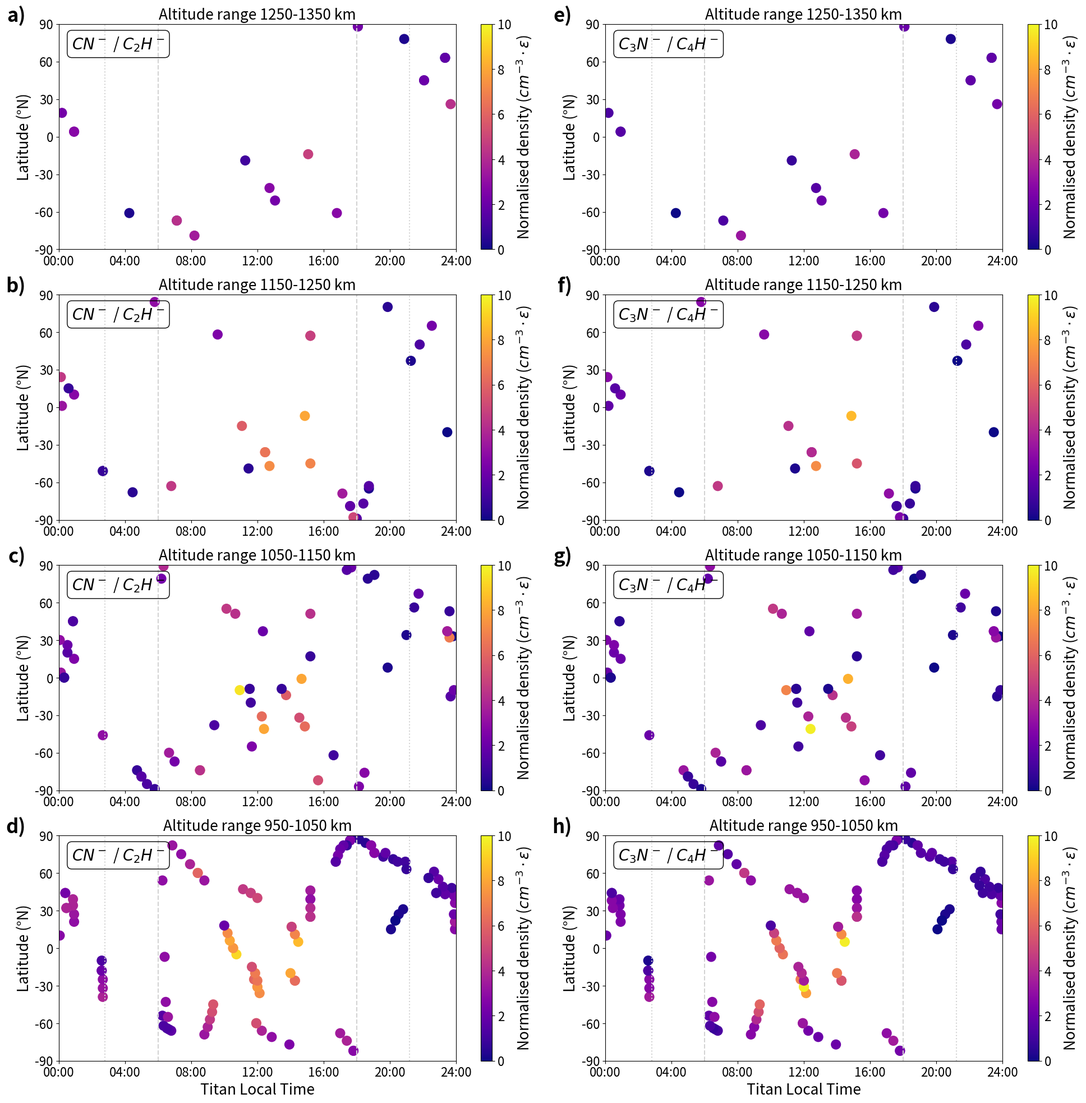

This chart was generated by the following Python code:
"""
Spatial variations of low mass negative ions in Titan's upper atmosphere
Data for Figure 3 (density distribution of the two species)
Teia Mihailescu
"""

import numpy as np
import matplotlib.pyplot as plt
import matplotlib.colors
import random
import math

#### DATA ####

#### SPECIES 1 ####

TA_altitude=np.array([1334,1249,1195,1195,1174,1185,1230])  #in km
TA_latitude=np.array([-61,-69,-79,-79,-89,-77,-65]) #in degrees
TA_loctime=np.array([72,77,84,84,90,96,101]) #in degrees
TA_density=np.array([11.9,14.6,12.0,7.4,6.6,6.6,1.2]) #in cm^-3
TA_e_density=np.array([1880., 1635., 2049.,  772.,  892., 1328.,  841.]) #in cm^-3
TA_e_temp=np.array([0.0589, 0.029 , 0.0016, 0.0097, 0.0332, 0.0573, 0.0575]) #in eV (I think?)
TA = [TA_altitude, TA_latitude, TA_loctime, TA_density, TA_e_density, TA_e_temp]

T16_altitude=np.array([1278,1278,1152,1055,988,954,953,986,986,1052])
T16_latitude=np.array([63,63,65,67,69,71,73,76,76,79])
T16_loctime=np.array([170,170,158,146,134,123,114,106,106,100])
T16_density=np.array([1.2,7.2,9.4,7.1,4.4,3.5,4.8,7.3,11.2,2.0])
T16_e_density=np.array([ 807.,  786.,  869.,  704.,  543.,  430.,  771.,  857., 1077., 1094.])
T16_e_temp=np.array([0.0494, 0.0389, 0.0378, 0.0374, 0.0396, 0.0353, 0.0395, 0.033, 0.0444, 0.058  ])
T16 = [T16_altitude, T16_latitude, T16_loctime, T16_density, T16_e_density, T16_e_temp]

T17_altitude=np.array([1249,1140,1061,1014,999,999,1018,1070])
T17_latitude=np.array([58,55,51,47,44,44,40,37])
T17_loctime=np.array([-36,-28,-20,-13,-6,-6,0,5])
T17_density=np.array([10.9,18.4,17.6,18.4,18.3,19.7,20.8,8.1])
T17_e_density = np.array([2215., 2874., 3062., 3041., 2878., 3118., 2762.,   np.nan])
T17_e_temp = np.array([0.0627, 0.0509, 0.0524, 0.0547, 0.0473, 0.0541, 0.0556,    np.nan])
T17 = [T17_altitude, T17_latitude, T17_loctime, T17_density, T17_e_density, T17_e_temp]

T18_altitude=np.array([1341,1205,1097,1019,973,959,980,980,1033])
T18_latitude=np.array([78,80,82,84,87,89,86,86,82])
T18_loctime=np.array([133,118,106,98,92,87,84,84,81])
T18_density=np.array([1.0,2.1,2.2,2.9,2.9,3.2,4.4,10.3,3.9])
T18_e_density=np.array([ 902.,  705.,  786.,   np.nan,   np.nan,  868., 1058., 1692., 1712.])
T18_e_temp=np.array([0.0557, 0.0337, 0.0427,    np.nan,    np.nan, 0.0386, 0.0357, 0.0429, 0.0636])
T18 = [T18_altitude, T18_latitude, T18_loctime, T18_density, T18_e_density, T18_e_temp]

T19_altitude=np.array([1263,1263,1147,1059,1003,980,990,1033,1033])
T19_latitude=np.array([88,88,88,86,82,79,74,69,69])
T19_loctime=np.array([91,91,85,81,78,75,73,71,71])
T19_density=np.array([2.7,9.1,8.1,6.7,7.5,8.9,9.9,12.7,6.6])
T19_e_density = np.array([1843., 1767., 1350., 1498., np.nan, 1480., 1905., 1936., 1922.])
T19_e_temp=np.array([0.0765, 0.0548, 0.0377, 0.059 , np.nan, 0.0495, 0.0585, 0.0461, 0.0562])
T19 = [T19_altitude, T19_latitude, T19_loctime, T19_density, T19_e_density, T19_e_temp]

T21_altitude=np.array([1208,1110,1042,1005,1002,1002,1032,1094])
T21_latitude=np.array([37,34,31,27,22,22,15,8])
T21_loctime=np.array([139,135,132,128,125,125,121,118])
T21_density=np.array([1.0,1.2,1.4,1.3,1.0,0.8,1.3,1.3])
T21_e_density=np.array([378., 330., 259., 270., 320., 318., 363.,  np.nan])
T21_e_temp=np.array([0.0381, 0.0397, 0.0305, 0.031 , 0.0285, 0.026 , 0.023 , np.nan])
T21 = [T21_altitude, T21_latitude, T21_loctime, T21_density, T21_e_density, T21_e_temp]

T23_altitude=np.array([1209,1209,1111,1042,1006,1002,1032,1032,1094])
T23_latitude=np.array([57,57,51,46,39,32,25,25,17])
T23_loctime=np.array([48,48,48,48,48,48,48,48,48])
T23_density=np.array([21.3,19.8,17.3,14.1,12.6,16.3,17.0,17.7,3.8])
T23_e_density=np.array([3144., np.nan, 2206., 2076., 2033., 1889., 2106., 2685., 1844.])
T23_e_temp=np.array([1.7029e-01, np.nan, 3.3356e-02, 9.9562e-02, 6.2987e-02, 5.3027e-02, 3.1700e-02, 2.5998e-02, 8.6512e-02])
T23 = [T23_altitude, T23_latitude, T23_loctime, T23_density, T23_e_density, T23_e_temp]

T25_altitude=np.array([1215,1111,1040,1004,1005,1005,1042,1114])
T25_latitude=np.array([1,4,10,15,21,21,27,33])
T25_loctime=np.array([-177,-178,-179,179,179,179,178,177])
T25_density=np.array([13.6,13.1,11.1,11.4,10.7,14.0,8.3,1.0])
T25_e_density=np.array([516., 400., 301., 280., 343., 631., 676., 597.])
T25_e_temp=np.array([0.0451, 0.0509, 0.0478, 0.0561, 0.0421, 0.061 , 0.0485, 0.0503])
T25 = [T25_altitude, T25_latitude, T25_loctime, T25_density, T25_e_density, T25_e_temp]

T26_altitude=np.array([1605,1427,1275,1275,1151,1059,1002,980,995,1047,1133,1133])
T26_latitude=np.array([-5,0,4,4,10,15,21,27,34,39,45,45])
T26_loctime=np.array([-165,-166,-166,-166,-166,-166,-166,-166,-167,-167,-167,-167])
T26_density=np.array([2.1,3.4,9.8,11.0,11.1,10.5,12.6,13.1,15.4,15.1,6.6,5.8])
T26_e_density=np.array([287., 502., 452., 424., 240., 190., 228., 280., 427., 581.,  np.nan, 295.])
T26_e_temp=np.array([0.075, 0.05  , 0.0386, 0.0454, 0.0369, 0.0351, 0.0409, 0.0399, 0.0373, 0.0392, np.nan, 0.0477])
T26 = [T26_altitude, T26_latitude, T26_loctime, T26_density, T26_e_density, T26_e_temp]

T27_altitude=np.array([1231,1125,1052,1015,1015,1048,1048])
T27_latitude=np.array([15,20,26,32,32,44,44])
T27_loctime=np.array([-171,-172,-172,-173,-173,-174,-174])
T27_density=np.array([3.5,6.4,8.6,13.4,15.7,16.0,9.3])
T27_e_density=np.array([ 31., 266., 280., 302., 335., 455., 539.])
T27_e_temp=np.array([np.nan, 4.6579e-02, 5.0000e-02, 6.8329e-02, 5.7631e-02, 3.6864e-02, 2.8761e-02])
T27 = [T27_altitude, T27_latitude, T27_loctime, T27_density, T27_e_density, T27_e_temp]

T28_altitude=np.array([1284,1160,1069,1012,991,991,1006,1057])
T28_latitude=np.array([19,24,30,36,42,42,48,53])
T28_loctime=np.array([-177,-178,-179,179,178,178,176,174])
T28_density=np.array([9.9,18.0,12.6,11.9,11.9,9.0,4.9,3.1])
T28_e_density=np.array([621., 520., 215., 205., 238., 382., 812., 887.])
T28_e_temp=np.array([np.nan, 0.0349, 0.0129, 0.0305, 0.0162, 0.0353, 0.0427, 0.0322])
T28 = [T28_altitude, T28_latitude, T28_loctime, T28_density, T28_e_density, T28_e_temp]

T29_altitude=np.array([1270,1147,1057,1057,1001,980,997,1050])
T29_latitude=np.array([26,32,37,37,43,49,55,61])
T29_loctime=np.array([175,174,172,172,170,168,164,160])
T29_density=np.array([17.2,27.4,17.8,14.6,7.5,6.0,8.0,6.6])
T29_e_density=np.array([1146.,  849.,  541.,  450.,  499.,  787., 1064.,  959.])
T29_e_temp=np.array([0.0489, 0.0459, 0.0364, 0.0522, 0.053 , 0.0416, 0.0546, 0.0331])
T29 = [T29_altitude, T29_latitude, T29_loctime, T29_density, T29_e_density, T29_e_temp]

T30_altitude=np.array([1036,1036,959,959])
T30_latitude=np.array([44,44,56,56])
T30_loctime=np.array([162,162,155,155])
T30_density=np.array([5.5,4.5,4.4,3.6])
T30_e_density=np.array([287., 358., 546., 607.])
T30_e_temp=np.array([0.06, 0.0542, 0.0393, 0.0458])
T30 = [T30_altitude, T30_latitude, T30_loctime, T30_density, T30_e_density, T30_e_temp]

T32_altitude=np.array([1286,1286,1156,1058,994,966,974,1019,1019])
T32_latitude=np.array([45,45,50,56,63,69,76,82,82])
T32_loctime=np.array([151,151,147,142,135,127,116,103,103])
T32_density=np.array([5.6,8.3,5.9,3.9,3.2,4.2,7.3,11.9,11.9])
T32_e_density=np.array([ 747.,  710.,  421.,  343.,  319.,  340.,  502.,  797., 1251.])
T32_e_temp=np.array([0.0304, 0.0306, 0.0297, 0.0383, 0.0418, 0.0355, 0.0349, 0.0366, 0.0539])
T32 = [T32_altitude, T32_latitude, T32_loctime, T32_density, T32_e_density, T32_e_temp]

T36_altitude=np.array([1382,1382,1235,1117,1033,985,973,1000,1000,1062,1160])
T36_latitude=np.array([-86,-86,-88,-82,-77,-71,-66,-60,-60,-55,-49])
T36_loctime=np.array([110,110,87,55,29,13,4,-1,-1,-5,-8])
T36_density=np.array([3.0,11.7,20.3,21.0,10.2,12.2,15.3,27.9,21.9,10.5,2.7])
T36_e_density=np.array([ 984., 1310., 1626., 1672., 1707., 1554., 1847., 2200., 2013., 1518.,  855.])
T36_e_temp=np.array([1.54  , 0.1881, 0.0508, 0.0362, 0.0363, 0.0427, 0.0445, 0.0484, 0.0536, 0.0627, 0.0171]) 
T36 = [T36_altitude, T36_latitude, T36_loctime, T36_density, T36_e_density, T36_e_temp]

T39_altitude=np.array([1261,1136,1136,1044,988,969,988,1044,1136])
T39_latitude=np.array([-79,-74,-74,-69,-63,-57,-51,-45,-38])
T39_loctime=np.array([-57,-52,-52,-48,-45,-43,-41,-40,-39])
T39_density=np.array([14.0,26.1,17.0,13.3,15.2,18.7,21.4,22.9,5.1])
T39_e_density=np.array([2280., 2428., 1733., 1517., 1545., 1836., 2071., 2344., 1404.])
T39_e_temp=np.array([0.0547, 0.044 , 0.0664, 0.0528, 0.0532, 0.0484, 0.0481, 0.054, 0.0784])
T39 = [T39_altitude, T39_latitude, T39_loctime, T39_density, T39_e_density, T39_e_temp]

T40_altitude=np.array([1360,1225,1121,1051,1017,1017,1020,1060,1137])
T40_latitude=np.array([-52,-45,-39,-32,-26,-26,-20,-14,-9])
T40_loctime=np.array([53,48,43,38,34,34,30,26,22])
T40_density=np.array([11.0,28.6,25.6,21.8,22.2,25.7,32.5,23.7,3.3])
T40_e_density=np.array([1652., 2549., 2488., 2400., 2400., 2599., 2784., 2285., 1230.])
T40_e_temp=np.array([0.07  , 0.0513, 0.051 , 0.0476, 0.0451, 0.0427, 0.0542, 0.053 , 0.0717])
T40 = [T40_altitude, T40_latitude, T40_loctime, T40_density, T40_e_density, T40_e_temp]

T41_altitude=np.array([1318,1187,1089,1026,1000,1000,1011,1060])
T41_latitude=np.array([-51,-47,-41,-36,-31,-31,-25,-20])
T41_loctime=np.array([16,11,6,2,0,0,-3,-6])
T41_density=np.array([9.4,29.0,32.8,29.6,30.2,30.4,24.6,4.7])
T41_e_density=np.array([1589., 2826., 3090., 2926., 2900., 3029., 2444., 1453.])
T41_e_temp=np.array([0.0668, 0.0569, 0.0444, 0.0411, 0.057 , 0.0483, 0.057 , 0.0671])
T41 = [T41_altitude, T41_latitude, T41_loctime, T41_density, T41_e_density, T41_e_temp]

T42_altitude=np.array([1425,1274,1153,1153,1065,1014,999,1022,1083,1083])
T42_latitude=np.array([-46,-41,-36,-36,-31,-26,-20,-15,-9,-9])
T42_loctime=np.array([15,11,7,7,4,0,-2,-5,-7,-7])
T42_density=np.array([3.3,11.0,24.4,26.7,25.7,26.1,27.5,21.7,12.6,3.9])
T42_e_density=np.array([1319., 2098., 2556., 2827., 2815., 2752., 2643., 2508., 2075., 788.])
T42_e_temp=np.array([0.0736, 0.0669, 0.04  , 0.04  , 0.04  , 0.04  , 0.03  , 0.0315, 0.04  , 0.0594])
T42 = [T42_altitude, T42_latitude, T42_loctime, T42_density, T42_e_density, T42_e_temp]

T43_altitude=np.array([1298,1172,1079,1022,1001,1018,1018])
T43_latitude=np.array([-14,-7,-1,5,11,17,17])
T43_loctime=np.array([46,43,40,37,34,31,31])
T43_density=np.array([19.7,32.7,32.4,34.1,28.8,34.1,19.1])
T43_e_density=np.array([2064., 2616., 2544., 2813., 2368., 2167., 1954.])
T43_e_temp=np.array([0.0348, 0.0374, 0.0295, 0.0269, 0.0298, 0.0316, 0.0323])
T43 = [T43_altitude, T43_latitude, T43_loctime, T43_density, T43_e_density, T43_e_temp]

T46_altitude=np.array([1213,1143,1109,1147,1147])
T46_latitude=np.array([-20,-15,-10,0,0])
T46_loctime=np.array([172,175,178,-175,-175])
T46_density=np.array([0.4,6.8,8.5,2.8,3.6])
T46_e_density=np.array([889., 793., 746.,   np.nan, 326.])
T46_e_temp=np.array([0.0437, 0.0429, 0.0157,    np.nan,    np.nan])
T46 = [T46_altitude, T46_latitude, T46_loctime, T46_density, T46_e_density, T46_e_temp]

T48_altitude=np.array([1347,1226,1108,1023,973,973,961,986,1047])
T48_latitude=np.array([-19,-15,-10,-5,0,0,6,12,18])
T48_loctime=np.array([-11,-14,-16,-19,-22,-22,-25,-27,-30])
T48_density=np.array([4.8,23.4,38.0,37.9,33.9,30.2,32.0,29.0,8.0])
T48_e_density=np.array([1438., 2399., 2558., 2541., 2453., 2367., 2448., 2237., 1991.])
T48_e_temp=np.array([0.0774, 0.0608, 0.0447, 0.0419, 0.0408, 0.0386, 0.0408, 0.0488, 0.0731])
T48 = [T48_altitude, T48_latitude, T48_loctime, T48_density, T48_e_density, T48_e_temp]

T49_altitude=np.array([1251,1251,1129,1041,987,970,991,1048])
T49_latitude=np.array([-67,-67,-67,-66,-65,-64,-62,-54])
T49_loctime=np.array([-73,-73,-75,-78,-80,-82,-85,-86])
T49_density=np.array([6.2,17.0,9.0,7.8,6.1,5.3,5.3,6.6])
T49_e_density=np.array([1752., 2182., 1592., 1103., 1140., 1185., 1619., 2153.])
T49_e_temp=np.array([0.0555, 0.0305, 0.0285, 0.0306, 0.0273, 0.047 , 0.032 , 0.0413])
T49 = [T49_altitude, T49_latitude, T49_loctime, T49_density, T49_e_density, T49_e_temp]

T50_altitude=np.array([1250,1250,1127,1038,984,966,986,986,1043])
T50_latitude=np.array([-51,-51,-46,-39,-32,-25,-18,-18,-10])
T50_loctime=np.array([-140,-140,-140,-140,-140,-140,-141,-141,-141])
T50_density=np.array([1.7,3.3,12.9,15.9,13.4,12.2,11.4,8.5,5.7])
T50_e_density=np.array([ 729.,  890.,  952.,  695.,  640.,  581., 1023.,  990.,  736.])
T50_e_temp=np.array([0.0248, 0.0258, 0.0096, 0.0212, 0.0187, 0.0126, 0.0193, 0.0142, 0.0456])
T50 = [T50_altitude, T50_latitude, T50_loctime, T50_density, T50_e_density, T50_e_temp]

T51_altitude=np.array([1355,1211,1097,1016,971,964,993,1060])
T51_latitude=np.array([-65,-63,-60,-55,-43,-7,54,79])
T51_loctime=np.array([-77,-78,-80,-81,-83,-84,-86,-87])
T51_density=np.array([3.9,18.2,14.1,13.9,12.3,12.0,12.7,9.6])
T51_e_density=np.array([np.nan, np.nan, np.nan, np.nan, np.nan, np.nan, np.nan, np.nan])
T51_e_temp=np.array([np.nan, np.nan, np.nan, np.nan, np.nan, np.nan, np.nan, np.nan])
T51 = [T51_altitude, T51_latitude, T51_loctime, T51_density, T51_e_density, T51_e_temp]

T65_altitude=np.array([1414,1288,1189,1120,1081,1081,1075,1101])
T65_latitude=np.array([-55,-61,-68,-74,-79,-79,-85,-89])
T65_loctime=np.array([-118,-116,-113,-109,-105,-105,-100,-93])
T65_density=np.array([0.8,1.1,2.5,3.1,5.1,6.0,5.5,3.2])
T65_e_density=np.array([ 475.,  579.,  719.,  757., 1035., 1316., 1411., 1387.])
T65_e_temp=np.array([0.0506, 0.0436, 0.0354, 0.0348, 0.0372, 0.0406, 0.0419, 0.0599])
T65 = [T65_altitude, T65_latitude, T65_loctime, T65_density, T65_e_density, T65_e_temp]

T71_altitude=np.array([1372,1240,1135,1059,1015,1015,1004,1025,1078])
T71_latitude=np.array([-50,-63,-76,-87,-82,-82,-74,-68,-62])
T71_loctime=np.array([105,101,97,92,87,87,81,75,69])
T71_density=np.array([2.1,6.6,11.5,10.2,9.2,11.7,15.0,14.2,4.6])
T71_e_density=np.array([ 977., 1255., 1263., 1269., 1302., 1684., 2133., 2467., 1695.])
T71_e_temp=np.array([0.0597, 0.0415, 0.0296, 0.0302, 0.0287, 0.0356,    np.nan, 0.0436, 0.0366])
T71 = [T71_altitude, T71_latitude, T71_loctime, T71_density, T71_e_density, T71_e_temp]

T83_altitude=np.array([1241,1125,1037,980,954,961,961,1001])
T83_latitude=np.array([84,89,82,75,67,60,60,54])
T83_loctime=np.array([-93,-85,-77,-69,-61,-54,-54,-48])
T83_density=np.array([12.6,16.5,13.4,12.9,15.1,26.6,24.9,13.5])
T83_e_density=np.array([np.nan, np.nan, np.nan, np.nan, np.nan, np.nan, np.nan, np.nan])
T83_e_temp=np.array([np.nan, np.nan, np.nan, np.nan, np.nan, np.nan, np.nan, np.nan])
T83 = [T83_altitude, T83_latitude, T83_loctime, T83_density, T83_e_density, T83_e_temp]

flybys = [TA, T16, T17, T18, T19, T21, T23, T25, T26, T27, T28, T29, T30, T32, T36, T39, T40, T41, T42, T43, T46, T48, T49, T50, T51, T65, T71, T83]
names = ['TA', 'T16', 'T17', 'T18', 'T19', 'T21', 'T23', 'T25', 'T26', 'T27', 'T28', 'T29', 'T30', 'T32', 'T36', 'T39', 'T40', 'T41', 'T42', 'T43', 'T46', 'T48', 'T49', 'T50', 'T51', 'T65', 'T71', 'T83']

colors = ['#C1F09C', '#E535B9', '#A34D8C', '#ADB230', '#78F4F1', '#59C054', '#597DFD', '#D1039E', '#647EBA', '#A9A5A1', '#E9495B', '#DF9DD1', '#574364', '#265B6C', '#FD7BCA', '#C343BD', '#26E630', '#69A0A6', '#64C100', '#EA7CF9', '#C10965', '#1B882F', '#97969D', '#0894B0', '#6DD907', '#8E37CB', '#C62B8E', '#C2E136']

class altitude_layer:
    def __init__(self, altitude, latitude, local_time, density):
        self.altitude = altitude
        self.latitude = latitude
        self.local_time = local_time
        self.density = density
        
layer1 = altitude_layer([], [], [], [])
layer2 = altitude_layer([], [], [], [])
layer3 = altitude_layer([], [], [], [])
layer4 = altitude_layer([], [], [], [])
layer5 = altitude_layer([], [], [], [])

for i in range(0, len(flybys)):
    for j in range(0, len(flybys[i][0])):
        if(flybys[i][0][j]>950 and flybys[i][0][j]<=1050):
            layer1.altitude = np.append(layer1.altitude, int(flybys[i][0][j]))
            layer1.latitude = np.append(layer1.latitude, int(flybys[i][1][j]))
            layer1.local_time = np.append(layer1.local_time, int(flybys[i][2][j]))
            layer1.density = np.append(layer1.density, int(flybys[i][3][j]))
            
        if(flybys[i][0][j]>1050 and flybys[i][0][j]<=1150):
            layer2.altitude = np.append(layer2.altitude, int(flybys[i][0][j]))
            layer2.latitude = np.append(layer2.latitude, int(flybys[i][1][j]))
            layer2.local_time = np.append(layer2.local_time, int(flybys[i][2][j]))
            layer2.density = np.append(layer2.density, int(flybys[i][3][j]))
            
        if(flybys[i][0][j]>1150 and flybys[i][0][j]<=1250):
            layer3.altitude = np.append(layer3.altitude, int(flybys[i][0][j]))
            layer3.latitude = np.append(layer3.latitude, int(flybys[i][1][j]))
            layer3.local_time = np.append(layer3.local_time, int(flybys[i][2][j]))
            layer3.density = np.append(layer3.density, int(flybys[i][3][j]))
            
        if(flybys[i][0][j]>1250 and flybys[i][0][j]<=1350):
            layer4.altitude = np.append(layer4.altitude, int(flybys[i][0][j]))
            layer4.latitude = np.append(layer4.latitude, int(flybys[i][1][j]))
            layer4.local_time = np.append(layer4.local_time, int(flybys[i][2][j]))
            layer4.density = np.append(layer4.density, int(flybys[i][3][j]))
        
        if(flybys[i][0][j]>1350):
            layer5.altitude = np.append(layer5.altitude, int(flybys[i][0][j]))
            layer5.latitude = np.append(layer5.latitude, int(flybys[i][1][j]))
            layer5.local_time = np.append(layer5.local_time, int(flybys[i][2][j]))
            layer5.density = np.append(layer5.density, int(flybys[i][3][j]))


plt.subplots(4, 2, figsize=(24,24))

plt.subplot(427)
plt.scatter(layer1.local_time, layer1.latitude,linewidth=3.0, c=layer1.density*0.25, vmin=0, vmax=10, s=100, cmap='plasma')
plt.title('Altitude range 950-1050 km', fontsize=19.0)
plt.ylim(-90,90)
plt.ylabel('Latitude (\xb0N)', fontsize=19.0)
plt.xlim(-180,180)
plt.xlabel('Titan Local Time', fontsize=19.0)
plt.xticks([-180, -120, -60, 0, 60, 120, 180], ['00:00', '04:00', '08:00', '12:00', '16:00', '20:00', '24:00'], fontsize=16.0)
plt.yticks([-90, -60, -30, 0, 30, 60, 90], ['-90', '-60', '-30', '0', '30', '60', '90'], fontsize=16.0)
cb = plt.colorbar()
cb.set_label(label='Normalised density ($cm^{-3} \cdot \u03B5$)', fontsize=19.0)
cb.ax.tick_params(labelsize=16.0)
plt.text(-210, 105, 'd)', fontsize=25, fontweight='bold', va='top', ha='right')
plt.text(-168, 70, '$CN^-$ / $C_2H^-$', bbox=dict(boxstyle="round", facecolor='none'), fontsize=20.0)

plt.plot([-90, -90], [-90, 90], c='lightgray', linestyle='dashed')
plt.plot([90, 90], [-90, 90], c='lightgray', linestyle='dashed')
plt.plot([-138, -138], [-90, 90], c='lightgray', linestyle='dotted')
plt.plot([138, 138], [-90, 90], c='lightgray', linestyle='dotted')

plt.subplot(425)
plt.scatter(layer2.local_time, layer2.latitude,linewidth=3.0, c=layer2.density*0.25, vmin=0, vmax=10, s=100, cmap='plasma')
plt.title('Altitude range 1050-1150 km', fontsize=19.0)
plt.ylim(-90,90)
plt.ylabel('Latitude (\xb0N)', fontsize=19.0)
plt.xlim(-180,180)
#plt.xlabel('Titan Local Time', fontsize=19.0)
plt.xticks([-180, -120, -60, 0, 60, 120, 180], ['00:00', '04:00', '08:00', '12:00', '16:00', '20:00', '24:00'], fontsize=16.0)
plt.yticks([-90, -60, -30, 0, 30, 60, 90], ['-90', '-60', '-30', '0', '30', '60', '90'], fontsize=16.0)
cb = plt.colorbar()
cb.set_label(label='Normalised density ($cm^{-3} \cdot \u03B5$)', fontsize=19.0)
cb.ax.tick_params(labelsize=16.0)
plt.text(-210, 105, 'c)', fontsize=25, fontweight='bold', va='top', ha='right')
plt.text(-168, 70, '$CN^-$ / $C_2H^-$', bbox=dict(boxstyle="round", facecolor='none'), fontsize=20.0)

plt.plot([-90, -90], [-90, 90], c='lightgray', linestyle='dashed')
plt.plot([90, 90], [-90, 90], c='lightgray', linestyle='dashed')
plt.plot([-138, -138], [-90, 90], c='lightgray', linestyle='dotted')
plt.plot([138, 138], [-90, 90], c='lightgray', linestyle='dotted')

plt.subplot(423)
plt.scatter(layer3.local_time, layer3.latitude,linewidth=3.0, c=layer3.density*0.25, vmin=0, vmax=10, s=100, cmap='plasma')
plt.title('Altitude range 1150-1250 km', fontsize=19.0)
plt.ylim(-90,90)
plt.ylabel('Latitude (\xb0N)', fontsize=19.0)
plt.xlim(-180,180)
#plt.xlabel('Titan Local Time', fontsize=19.0)
plt.xticks([-180, -120, -60, 0, 60, 120, 180], ['00:00', '04:00', '08:00', '12:00', '16:00', '20:00', '24:00'], fontsize=16.0)
plt.yticks([-90, -60, -30, 0, 30, 60, 90], ['-90', '-60', '-30', '0', '30', '60', '90'], fontsize=16.0)
cb = plt.colorbar()
cb.set_label(label='Normalised density ($cm^{-3} \cdot \u03B5$)', fontsize=19.0)
cb.ax.tick_params(labelsize=16.0)
plt.text(-210, 105, 'b)', fontsize=25, fontweight='bold', va='top', ha='right')
plt.text(-168, 70, '$CN^-$ / $C_2H^-$', bbox=dict(boxstyle="round", facecolor='none'), fontsize=20.0)

plt.plot([-90, -90], [-90, 90], c='lightgray', linestyle='dashed')
plt.plot([90, 90], [-90, 90], c='lightgray', linestyle='dashed')
plt.plot([-138, -138], [-90, 90], c='lightgray', linestyle='dotted')
plt.plot([138, 138], [-90, 90], c='lightgray', linestyle='dotted')

plt.subplot(421)
plt.scatter(layer4.local_time, layer4.latitude,linewidth=3.0, c=layer4.density*0.25, vmin=0, vmax=10, s=100, cmap='plasma')
plt.title('Altitude range 1250-1350 km', fontsize=19.0)
plt.ylim(-90,90)
plt.ylabel('Latitude (\xb0N)', fontsize=19.0)
plt.xlim(-180,180)
#plt.xlabel('Titan Local Time', fontsize=19.0)
plt.xticks([-180, -120, -60, 0, 60, 120, 180], ['00:00', '04:00', '08:00', '12:00', '16:00', '20:00', '24:00'], fontsize=16.0)
plt.yticks([-90, -60, -30, 0, 30, 60, 90], ['-90', '-60', '-30', '0', '30', '60', '90'], fontsize=16.0)
cb = plt.colorbar()
cb.set_label(label='Normalised density ($cm^{-3} \cdot \u03B5$)', fontsize=19.0)
cb.ax.tick_params(labelsize=16.0)
plt.text(-168, 70, '$CN^-$ / $C_2H^-$', bbox=dict(boxstyle="round", facecolor='none'), fontsize=20.0)
plt.text(-210, 105, 'a)', fontsize=25, fontweight='bold', va='top', ha='right')

plt.plot([-90, -90], [-90, 90], c='lightgray', linestyle='dashed')
plt.plot([90, 90], [-90, 90], c='lightgray', linestyle='dashed')
plt.plot([-138, -138], [-90, 90], c='lightgray', linestyle='dotted')
plt.plot([138, 138], [-90, 90], c='lightgray', linestyle='dotted')





### SPECIES 2 ####


TA_altitude=np.array([1334,1249,1195,1195,1174,1185,1230])
TA_latitude=np.array([-61,-69,-79,-79,-89,-77,-65])
TA_loctime=np.array([72,77,84,84,90,96,101])
TA_density=np.array([9.5,12.1,8.8,4.4,3.6,3.9,1.3])
TA_e_density=np.array([1881., 1635., 2050.,  731.,  882., 1329.,  812.])
TA_e_temp=np.array([0.0589, 0.029 , 0.0016, 0.0075, 0.0332, 0.0573, 0.0556])
TA = [TA_altitude, TA_latitude, TA_loctime, TA_density, TA_e_density, TA_e_temp]

T16_altitude=np.array([1278,1278,1152,1055,988,954,953,986,986,1052])
T16_latitude=np.array([63,63,65,67,69,71,73,76,76,79])
T16_loctime=np.array([170,170,158,146,134,123,114,106,106,100])
T16_density=np.array([0.6,7.1,10.7,8.3,6.1,4.9,6.7,8.1,6.8,0.9])
T16_e_density=np.array([ 776.,  784.,  870.,  681.,  553.,  428.,  772.,  858., 1078., 1095.])
T16_e_temp=np.array([0.0501, 0.0381, 0.0379, 0.0375, 0.0395, 0.0339, 0.0395, 0.033 , 0.0444, 0.058 ])
T16 = [T16_altitude, T16_latitude, T16_loctime, T16_density, T16_e_density, T16_e_temp]

T17_altitude=np.array([1249,1140,1061,1014,999,999,1018,1070])
T17_latitude=np.array([58,55,51,47,44,44,40,37])
T17_loctime=np.array([-36,-28,-20,-13,-6,-6,0,5])
T17_density=np.array([11.1,18.2,15.5,13.0,13.7,13.8,13.4,7.0])
T17_e_density=np.array([2215., 2874., 3062., 3041., 2878., 3141., 2762.,   np.nan])
T17_e_temp=np.array([0.0627, 0.0509, 0.0524, 0.0547, 0.0473, 0.0549, 0.0556,    np.nan])
T17 = [T17_altitude, T17_latitude, T17_loctime, T17_density, T17_e_density, T17_e_temp]

T18_altitude=np.array([1341,1205,1097,1019,973,959,980,980,1033])
T18_latitude=np.array([78,80,82,84,87,89,86,86,82])
T18_loctime=np.array([133,118,106,98,92,87,84,84,81])
T18_density=np.array([1.1,2.0,2.3,2.8,3.0,3.2,4.5,10.7,4.1])
T18_e_density=np.array([ 902.,  717.,  768.,  738.,   np.nan,  864., 1082., 1692., 1712.])
T18_e_temp=np.array([0.0537, 0.0337, 0.0415, 0.0376,    np.nan, 0.0384, 0.0362, 0.0429, 0.0636])
T18 = [T18_altitude, T18_latitude, T18_loctime, T18_density, T18_e_density, T18_e_temp]

T19_altitude=np.array([1263,1263,1147,1059,1003,980,990,1033,1033])
T19_latitude=np.array([88,88,88,86,82,79,74,69,69])
T19_loctime=np.array([91,91,85,81,78,75,73,71,71])
T19_density=np.array([2.3,8.1,6.9,4.9,5.3,5.0,6.6,9.1,5.6])
T19_e_density=np.array([1786., 1767., 1372., 1499.,   np.nan, 1480., 1905., 1936., 1922.])
T19_e_temp=np.array([0.0767, 0.0548, 0.0384, 0.0594,    np.nan, 0.0495, 0.0585, 0.0461, 0.0562])
T19 = [T19_altitude, T19_latitude, T19_loctime, T19_density, T19_e_density, T19_e_temp]

T21_altitude=np.array([1208,1110,1042,1005,1002,1002,1032,1094])
T21_latitude=np.array([37,34,31,27,22,22,15,8])
T21_loctime=np.array([139,135,132,128,125,125,121,118])
T21_density=np.array([0.7,1.1,1.1,1.0,0.6,0.5,0.8,0.6])
T21_e_density=np.array([380., 327., 259., 275., 321., 319., 363.,  np.nan])
T21_e_temp=np.array([0.038 , 0.0398, 0.0305, 0.0308, 0.0286, 0.026 , 0.023 ,    np.nan])
T21 = [T21_altitude, T21_latitude, T21_loctime, T21_density, T21_e_density, T21_e_temp]

T23_altitude=np.array([1209,1209,1111,1042,1006,1002,1032,1032,1094])
T23_latitude=np.array([57,57,51,46,39,32,25,25,17])
T23_loctime=np.array([48,48,48,48,48,48,48,48,48])
T23_density=np.array([19.7,18.0,14.8,11.7,11.2,13.4,15.0,17.1,2.7])
T23_e_density=np.array([3144.,   np.nan, 2206., 2076., 2033., 1889., 2094., 2685., 1821.])
T23_e_temp=np.array([1.7029e-01, np.nan, 3.3356e-02, 9.9562e-02, 6.2987e-02, 5.3027e-02, 3.2845e-02, 2.5998e-02, 8.8245e-02])
T23 = [T23_altitude, T23_latitude, T23_loctime, T23_density, T23_e_density, T23_e_temp]

T25_altitude=np.array([1215,1111,1040,1004,1005,1005,1042,1114])
T25_latitude=np.array([1,4,10,15,21,21,27,33])
T25_loctime=np.array([-177,-178,-179,179,179,179,178,177])
T25_density=np.array([7.9,8.7,8.2,8.2,7.9,8.4,4.2,0.3])
T25_e_density=np.array([554., 400., 306., 286., 342., 670., 676., 594.])
T25_e_temp=np.array([0.0451, 0.054 , 0.0485, 0.0559, 0.0423, 0.0613, 0.0485, 0.0497])
T25 = [T25_altitude, T25_latitude, T25_loctime, T25_density, T25_e_density, T25_e_temp]

T26_altitude=np.array([1605,1427,1275,1275,1151,1059,1002,980,995,1047,1133,1133])
T26_latitude=np.array([-5,0,4,4,10,15,21,27,34,39,45,45])
T26_loctime=np.array([-165,-166,-166,-166,-166,-166,-166,-166,-167,-167,-167,-167])
T26_density=np.array([0.2,1.1,4.8,6.8,8.6,8.4,10.4,10.4,9.4,8.2,4.6,2.4])
T26_e_density=np.array([244., 519., 458., 425., 240., 191., 227., 280., 422., 593.,  np.nan, 293.])
T26_e_temp=np.array([0.0799, 0.05  , 0.0387, 0.0463, 0.0369, 0.0354, 0.0411, 0.0399, 0.0377, 0.04  ,  np.nan, 0.0481])
T26 = [T26_altitude, T26_latitude, T26_loctime, T26_density, T26_e_density, T26_e_temp]

T27_altitude=np.array([1231,1125,1052,1015,1013,1048,1048])
T27_latitude=np.array([15,20,26,32,38,44,44])
T27_loctime=np.array([-171,-172,-172,-173,-174,-174,-174])
T27_density=np.array([6.2,8.8,10.5,11.1,11.2,10.2,5.6])
T27_e_density=np.array([ 71., 266., 280., 296., 342., 420., 491.])
T27_e_temp=np.array([np.nan, 4.6579e-02, 5.0746e-02, 6.9000e-02, 5.3881e-02, 4.0737e-02, 3.1803e-02])
T27 = [T27_altitude, T27_latitude, T27_loctime, T27_density, T27_e_density, T27_e_temp]

T28_altitude=np.array([1284,1160,1069,1012,991,991,1006,1057])
T28_latitude=np.array([19,24,30,36,42,42,48,53])
T28_loctime=np.array([-177,-178,-179,179,178,178,176,174])
T28_density=np.array([5.2,11.6,10.6,11.0,9.6,7.3,3.2,1.8])
T28_e_density=np.array([584., 484., 218., 206., 232., 390., 806., 887.])
T28_e_temp=np.array([   np.nan, 0.0376, 0.0135, 0.0294, 0.0207, 0.0342, 0.0431, 0.0322])
T28 = [T28_altitude, T28_latitude, T28_loctime, T28_density, T28_e_density, T28_e_temp]

T29_altitude=np.array([1270,1147,1057,1057,1001,980,997,1050])
T29_latitude=np.array([26,32,37,37,43,49,55,61])
T29_loctime=np.array([175,174,172,172,170,168,164,160])
T29_density=np.array([9.6,13.7,13.0,11.9,5.6,4.2,5.2,3.8])
T29_e_density=np.array([1182.,  846.,  544.,  444.,  499.,  821., 1069.,  959.])
T29_e_temp=np.array([0.0491, 0.0464, 0.0355, 0.0526, 0.053 , 0.0439, 0.0563, 0.0331])
T29 = [T29_altitude, T29_latitude, T29_loctime, T29_density, T29_e_density, T29_e_temp]

T30_altitude=np.array([1036,979,959,959])
T30_latitude=np.array([44,50,56,56])
T30_loctime=np.array([162,159,155,155])
T30_density=np.array([4.8,3.7,3.8,3.4])
T30_e_density=np.array([275., 400., 550., 612.])
T30_e_temp=np.array([0.06  , 0.05  , 0.04  , 0.0464])
T30 = [T30_altitude, T30_latitude, T30_loctime, T30_density, T30_e_density, T30_e_temp]

T32_altitude=np.array([1286,1286,1156,1058,994,966,974,1019,1019])
T32_latitude=np.array([45,45,50,56,63,69,76,82,82])
T32_loctime=np.array([151,151,147,142,135,127,116,103,103])
T32_density=np.array([4.2,7.5,5.9,4.4,3.5,4.3,7.0,8.4,7.5])
T32_e_density=np.array([ 406.,  672.,  421.,  338.,  317.,  342.,  502.,  797., 1251.])
T32_e_temp=np.array([0.0302, 0.0317, 0.0297, 0.0383, 0.0417, 0.035 , 0.0349, 0.0366, 0.0539])
T32 = [T32_altitude, T32_latitude, T32_loctime, T32_density, T32_e_density, T32_e_temp]

T36_altitude=np.array([1382,1382,1235,1117,1033,985,973,1000,1000,1062,1160])
T36_latitude=np.array([-86,-86,-88,-82,-77,-71,-66,-60,-60,-55,-49])
T36_loctime=np.array([110,110,87,55,29,13,4,-1,-1,-5,-8])
T36_density=np.array([2.1,7.1,10.8,12.5,8.4,8.7,9.2,16.3,13.4,4.9,1.1])
T36_e_density=np.array([ 974., 1328., 1626., 1677., 1714., 1554., 1831., 2200., 2033., 1495.,  878.])
T36_e_temp=np.array([2.1757, 0.1797, 0.0508, 0.0359, 0.0363, 0.0427, 0.0451, 0.0484, 0.0535, 0.063 , 0.0131])
T36 = [T36_altitude, T36_latitude, T36_loctime, T36_density, T36_e_density, T36_e_temp]

T39_altitude=np.array([1261,1136,1136,1044,988,969,988,1044,1136])
T39_latitude=np.array([-79,-74,-74,-69,-63,-57,-51,-45,-38])
T39_loctime=np.array([-57,-52,-52,-48,-45,-43,-41,-40,-39])
T39_density=np.array([13.6,24.9,13.4,11.0,11.7,16.1,21.0,24.0,5.7])
T39_e_density=np.array([2234., 2403., 1757., 1507., 1545., 1836., 2084., 2344., 1360.])
T39_e_temp=np.array([0.0559, 0.045 , 0.0668, 0.0525, 0.0532, 0.0484, 0.0484, 0.054 , 0.0813])
T39 = [T39_altitude, T39_latitude, T39_loctime, T39_density, T39_e_density, T39_e_temp]

T40_altitude=np.array([1360,1225,1121,1051,1017,1017,1020,1060,1137])
T40_latitude=np.array([-52,-45,-39,-32,-26,-26,-20,-14,-9])
T40_loctime=np.array([53,48,43,38,34,34,30,26,22])
T40_density=np.array([6.3,22.6,19.9,17.1,18.6,22.0,27.7,17.2,1.8])
T40_e_density=np.array([1652., 2549., 2488., 2400., 2400., 2616., 2784., 2285., 1230.])
T40_e_temp=np.array([0.07  , 0.0513, 0.051 , 0.0474, 0.0454, 0.0436, 0.0542, 0.053 , 0.0717])
T40 = [T40_altitude, T40_latitude, T40_loctime, T40_density, T40_e_density, T40_e_temp]

T41_altitude=np.array([1318,1187,1089,1026,1000,1000,1011,1060])
T41_latitude=np.array([-51,-47,-41,-36,-31,-31,-25,-20])
T41_loctime=np.array([16,11,6,2,0,0,-3,-6])
T41_density=np.array([8.6,29.6,39.2,31.6,35.0,39.9,27.0,4.5])
T41_e_density=np.array([1442., 2870., 3090., 2926., 2900., 3029., 2444., 1416.])
T41_e_temp=np.array([0.0678, 0.0564, 0.0444, 0.0411, 0.057 , 0.0483, 0.057 , 0.0685])
T41 = [T41_altitude, T41_latitude, T41_loctime, T41_density, T41_e_density, T41_e_temp]

T42_altitude=np.array([1425,1274,1153,1153,1065,1014,999,1022,1083,1083])
T42_latitude=np.array([-46,-41,-36,-36,-31,-26,-20,-15,-9,-9])
T42_loctime=np.array([15,11,7,7,4,0,-2,-5,-7,-7])
T42_density=np.array([1.4,6.4,15.8,16.8,15.5,14.6,16.7,15.7,9.7,2.1])
T42_e_density=np.array([1303., 2133., 2556., 2827., 2811., 2750., 2643., 2496., 2074., 782.])
T42_e_temp=np.array([0.0741, 0.066 , 0.04  , 0.04  , 0.04  , 0.04  , 0.03  , 0.0323, 0.04  , 0.0619])
T42 = [T42_altitude, T42_latitude, T42_loctime, T42_density, T42_e_density, T42_e_temp]

T43_altitude=np.array([1298,1172,1079,1022,1001,1018,1018])
T43_latitude=np.array([-14,-7,-1,5,11,17,17])
T43_loctime=np.array([46,43,40,37,34,31,31])
T43_density=np.array([15.0,34.1,33.7,39.9,29.9,32.0,14.4])
T43_e_density=np.array([2064., 2625., 2544., 2813., 2368., 2168., 1954.])
T43_e_temp=np.array([0.0348, 0.0371, 0.0295, 0.0269, 0.0298, 0.0317, 0.0323])
T43 = [T43_altitude, T43_latitude, T43_loctime, T43_density, T43_e_density, T43_e_temp]

T46_altitude=np.array([1213,1143,1109,1147,1147])
T46_latitude=np.array([-20,-15,-10,0,0])
T46_loctime=np.array([172,175,178,-175,-175])
T46_density=np.array([0.1,2.7,3.8,1.0,1.2])
T46_e_density=np.array([889., 785., 760.,   0., 326.])
T46_e_temp=np.array([0.0437, 0.0433, 0.0178,    np.nan,    np.nan])
T46 = [T46_altitude, T46_latitude, T46_loctime, T46_density, T46_e_density, T46_e_temp]

T48_altitude=np.array([1347,1226,1108,1023,973,973,961,986,1047])
T48_latitude=np.array([-19,-15,-10,-5,0,0,6,12,18])
T48_loctime=np.array([-11,-14,-16,-19,-22,-22,-25,-27,-30])
T48_density=np.array([3.1,17.3,28.2,26.5,24.0,24.9,27.7,19.1,5.6])
T48_e_density=np.array([1438., 2399., 2558., 2541., 2453., 2367., 2448., 2237., 2037.])
T48_e_temp=np.array([0.0774, 0.0608, 0.0447, 0.0419, 0.0408, 0.0386, 0.0408, 0.0488, 0.0727])
T48 = [T48_altitude, T48_latitude, T48_loctime, T48_density, T48_e_density, T48_e_temp]

T49_altitude=np.array([1251,1129,1129,1041,987,970,991,1048])
T49_latitude=np.array([-67,-67,-67,-66,-65,-64,-62,-54])
T49_loctime=np.array([-73,-75,-75,-78,-80,-82,-85,-86])
T49_density=np.array([5.9,15.5,6.6,5.2,4.7,3.7,5.3,7.4])
T49_e_density=np.array([1752., 2139., 1661., 1104., 1139., 1185., 1619., 2153.])
T49_e_temp=np.array([0.0555, 0.0287, 0.0285, 0.0305, 0.0274, 0.047 , 0.032 , 0.0413])
T49 = [T49_altitude, T49_latitude, T49_loctime, T49_density, T49_e_density, T49_e_temp]

T50_altitude=np.array([1250,1250,1127,1038,984,966,986,986,1043])
T50_latitude=np.array([-51,-51,-46,-39,-32,-25,-18,-18,-10])
T50_loctime=np.array([-140,-140,-140,-140,-140,-140,-141,-141,-141])
T50_density=np.array([0.6,1.7,8.6,14.3,11.4,11.5,7.2,5.7,1.2])
T50_e_density=np.array([ 712.,  903.,  952.,  689.,  640.,  581., 1023.,  990.,  736.])
T50_e_temp=np.array([0.0255, 0.0247, 0.0096, 0.0198, 0.0187, 0.0119, 0.0193, 0.0142, 0.0456])
T50 = [T50_altitude, T50_latitude, T50_loctime, T50_density, T50_e_density, T50_e_temp]

T51_altitude=np.array([1355,1211,1097,1016,971,964,993,1060])
T51_latitude=np.array([-65,-63,-60,-55,-43,-7,54,79])
T51_loctime=np.array([-77,-78,-80,-81,-83,-84,-86,-87])
T51_density=np.array([3.9,18.6,15.7,12.6,11.2,9.7,13.6,7.3])
T51_e_density=np.array([np.nan, np.nan, np.nan, np.nan, np.nan, np.nan, np.nan, np.nan])
T51_e_temp=np.array([np.nan, np.nan, np.nan, np.nan, np.nan, np.nan, np.nan, np.nan])
T51 = [T51_altitude, T51_latitude, T51_loctime, T51_density, T51_e_density, T51_e_temp]


T65_altitude=np.array([1414,1288,1189,1120,1081,1081,1075,1101])
T65_latitude=np.array([-55,-61,-68,-74,-79,-79,-85,-89])
T65_loctime=np.array([-118,-116,-113,-109,-105,-105,-100,-93])
T65_density=np.array([0.1,0.3,0.7,13.6,2.5,3.5,3.2,1.8])
T65_e_density=np.array([ 475.,  579.,  719.,  759., 1035., 1302., 1417., 1387.])
T65_e_temp=np.array([0.0506, 0.0436, 0.0354, 0.0343, 0.0372, 0.0404, 0.0421, 0.0599])
T65 = [T65_altitude, T65_latitude, T65_loctime, T65_density, T65_e_density, T65_e_temp]

T71_altitude=np.array([1372,1240,1135,1059,1015,1015,1004,1025,1078])
T71_latitude=np.array([-50,-63,-76,-87,-82,-82,-74,-68,-62])
T71_loctime=np.array([105,101,97,92,87,87,81,75,69])
T71_density=np.array([1.1,3.6,7.1,7.3,7.2,9.6,14.1,12.7,4.9])
T71_e_density=np.array([ 977., 1268., 1250., 1269., 1278., 1684., 2133., 2463., 1705.])
T71_e_temp=np.array([0.0597, 0.0414, 0.029 , 0.0302, 0.028 , 0.0356,    np.nan, 0.0438, 0.0382])
T71 = [T71_altitude, T71_latitude, T71_loctime, T71_density, T71_e_density, T71_e_temp]

T83_altitude=np.array([1241,1125,1037,980,954,961,961,1001])
T83_latitude=np.array([84,89,82,75,67,60,60,54])
T83_loctime=np.array([-93,-85,-77,-69,-61,-54,-54,-48])
T83_density=np.array([11.0,12.0,7.5,6.7,7.2,15.4,18.3,12.1])
T83_e_density=np.array([np.nan, np.nan, np.nan, np.nan, np.nan, np.nan, np.nan, np.nan])
T83_e_temp=np.array([np.nan, np.nan, np.nan, np.nan, np.nan, np.nan, np.nan, np.nan])
T83 = [T83_altitude, T83_latitude, T83_loctime, T83_density, T83_e_density, T83_e_temp]

flybys = [TA, T16, T17, T18, T19, T21, T23, T25, T26, T27, T28, T29, T30, T32, T36, T39, T40, T41, T42, T43, T46, T48, T49, T50, T51, T65, T71, T83]
names = ['TA', 'T16', 'T17', 'T18', 'T19', 'T21', 'T23', 'T25', 'T26', 'T27', 'T28', 'T29', 'T30', 'T32', 'T36', 'T39', 'T40', 'T41', 'T42', 'T43', 'T46', 'T48', 'T49', 'T50', 'T51', 'T65', 'T71', 'T83']


layer1 = altitude_layer([], [], [], [])
layer2 = altitude_layer([], [], [], [])
layer3 = altitude_layer([], [], [], [])
layer4 = altitude_layer([], [], [], [])
layer5 = altitude_layer([], [], [], [])

for i in range(0, len(flybys)):
    for j in range(0, len(flybys[i][0])):
        if(flybys[i][0][j]>950 and flybys[i][0][j]<=1050):
            layer1.altitude = np.append(layer1.altitude, int(flybys[i][0][j]))
            layer1.latitude = np.append(layer1.latitude, int(flybys[i][1][j]))
            layer1.local_time = np.append(layer1.local_time, int(flybys[i][2][j]))
            layer1.density = np.append(layer1.density, int(flybys[i][3][j]))
            
        if(flybys[i][0][j]>1050 and flybys[i][0][j]<=1150):
            layer2.altitude = np.append(layer2.altitude, int(flybys[i][0][j]))
            layer2.latitude = np.append(layer2.latitude, int(flybys[i][1][j]))
            layer2.local_time = np.append(layer2.local_time, int(flybys[i][2][j]))
            layer2.density = np.append(layer2.density, int(flybys[i][3][j]))
            
        if(flybys[i][0][j]>1150 and flybys[i][0][j]<=1250):
            layer3.altitude = np.append(layer3.altitude, int(flybys[i][0][j]))
            layer3.latitude = np.append(layer3.latitude, int(flybys[i][1][j]))
            layer3.local_time = np.append(layer3.local_time, int(flybys[i][2][j]))
            layer3.density = np.append(layer3.density, int(flybys[i][3][j]))
            
        if(flybys[i][0][j]>1250 and flybys[i][0][j]<=1350):
            layer4.altitude = np.append(layer4.altitude, int(flybys[i][0][j]))
            layer4.latitude = np.append(layer4.latitude, int(flybys[i][1][j]))
            layer4.local_time = np.append(layer4.local_time, int(flybys[i][2][j]))
            layer4.density = np.append(layer4.density, int(flybys[i][3][j]))
        
        if(flybys[i][0][j]>1350):
            layer5.altitude = np.append(layer5.altitude, int(flybys[i][0][j]))
            layer5.latitude = np.append(layer5.latitude, int(flybys[i][1][j]))
            layer5.local_time = np.append(layer5.local_time, int(flybys[i][2][j]))
            layer5.density = np.append(layer5.density, int(flybys[i][3][j]))
                
    
plt.subplot(428)
plt.scatter(layer1.local_time, layer1.latitude,linewidth=3.0, c=layer1.density*0.25, vmin=0, vmax=10, s=100, cmap='plasma')
plt.title('Altitude range 950-1050 km', fontsize=19.0)
plt.ylim(-90,90)
plt.ylabel('Latitude (\xb0N)', fontsize=19.0)
plt.xlim(-180,180)
plt.xlabel('Titan Local Time', fontsize=19.0)
plt.xticks([-180, -120, -60, 0, 60, 120, 180], ['00:00', '04:00', '08:00', '12:00', '16:00', '20:00', '24:00'], fontsize=16.0)
plt.yticks([-90, -60, -30, 0, 30, 60, 90], ['-90', '-60', '-30', '0', '30', '60', '90'], fontsize=16.0)
cb = plt.colorbar()
cb.set_label(label='Normalised density ($cm^{-3} \cdot \u03B5$)', fontsize=19.0)
cb.ax.tick_params(labelsize=16.0)
plt.text(-210, 105, 'h)', fontsize=25, fontweight='bold', va='top', ha='right')
plt.text(-168, 70, '$C_3N^-$ / $C_4H^-$', bbox=dict(boxstyle="round", facecolor='none'), fontsize=20.0)

plt.plot([-90, -90], [-90, 90], c='lightgray', linestyle='dashed')
plt.plot([90, 90], [-90, 90], c='lightgray', linestyle='dashed')
plt.plot([-138, -138], [-90, 90], c='lightgray', linestyle='dotted')
plt.plot([138, 138], [-90, 90], c='lightgray', linestyle='dotted')

plt.subplot(426)
plt.scatter(layer2.local_time, layer2.latitude,linewidth=3.0, c=layer2.density*0.25, vmin=0, vmax=10, s=100, cmap='plasma')
plt.title('Altitude range 1050-1150 km', fontsize=19.0)
plt.ylim(-90,90)
plt.ylabel('Latitude (\xb0N)', fontsize=19.0)
plt.xlim(-180,180)
#plt.xlabel('Titan Local Time', fontsize=19.0)
plt.xticks([-180, -120, -60, 0, 60, 120, 180], ['00:00', '04:00', '08:00', '12:00', '16:00', '20:00', '24:00'], fontsize=16.0)
plt.yticks([-90, -60, -30, 0, 30, 60, 90], ['-90', '-60', '-30', '0', '30', '60', '90'], fontsize=16.0)
cb = plt.colorbar()
cb.set_label(label='Normalised density ($cm^{-3} \cdot \u03B5$)', fontsize=19.0)
cb.ax.tick_params(labelsize=16.0)
plt.text(-210, 105, 'g)', fontsize=25, fontweight='bold', va='top', ha='right')
plt.text(-168, 70, '$C_3N^-$ / $C_4H^-$', bbox=dict(boxstyle="round", facecolor='none'), fontsize=20.0)

plt.plot([-90, -90], [-90, 90], c='lightgray', linestyle='dashed')
plt.plot([90, 90], [-90, 90], c='lightgray', linestyle='dashed')
plt.plot([-138, -138], [-90, 90], c='lightgray', linestyle='dotted')
plt.plot([138, 138], [-90, 90], c='lightgray', linestyle='dotted')

plt.subplot(424)
plt.scatter(layer3.local_time, layer3.latitude,linewidth=3.0, c=layer3.density*0.25, vmin=0, vmax=10, s=100, cmap='plasma')
plt.title('Altitude range 1150-1250 km', fontsize=19.0)
plt.ylim(-90,90)
plt.ylabel('Latitude (\xb0N)', fontsize=19.0)
plt.xlim(-180,180)
#plt.xlabel('Titan Local Time', fontsize=19.0)
plt.xticks([-180, -120, -60, 0, 60, 120, 180], ['00:00', '04:00', '08:00', '12:00', '16:00', '20:00', '24:00'], fontsize=16.0)
plt.yticks([-90, -60, -30, 0, 30, 60, 90], ['-90', '-60', '-30', '0', '30', '60', '90'], fontsize=16.0)
cb = plt.colorbar()
cb.set_label(label='Normalised density ($cm^{-3} \cdot \u03B5$)', fontsize=19.0)
cb.ax.tick_params(labelsize=16.0)
plt.text(-210, 105, 'f)', fontsize=25, fontweight='bold', va='top', ha='right')
plt.text(-168, 70, '$C_3N^-$ / $C_4H^-$', bbox=dict(boxstyle="round", facecolor='none'), fontsize=20.0)

plt.plot([-90, -90], [-90, 90], c='lightgray', linestyle='dashed')
plt.plot([90, 90], [-90, 90], c='lightgray', linestyle='dashed')
plt.plot([-138, -138], [-90, 90], c='lightgray', linestyle='dotted')
plt.plot([138, 138], [-90, 90], c='lightgray', linestyle='dotted')

plt.subplot(422)
plt.scatter(layer4.local_time, layer4.latitude,linewidth=3.0, c=layer4.density*0.25, vmin=0, vmax=10, s=100, cmap='plasma')
plt.title('Altitude range 1250-1350 km', fontsize=19.0)
plt.ylim(-90,90)
plt.ylabel('Latitude (\xb0N)', fontsize=19.0)
plt.xlim(-180,180)
#plt.xlabel('Titan Local Time', fontsize=19.0)
plt.xticks([-180, -120, -60, 0, 60, 120, 180], ['00:00', '04:00', '08:00', '12:00', '16:00', '20:00', '24:00'], fontsize=16.0)
plt.yticks([-90, -60, -30, 0, 30, 60, 90], ['-90', '-60', '-30', '0', '30', '60', '90'], fontsize=16.0)
cb = plt.colorbar()
cb.set_label(label='Normalised density ($cm^{-3} \cdot \u03B5$)', fontsize=19.0)
cb.ax.tick_params(labelsize=16.0)
plt.text(-168, 70, '$C_3N^-$ / $C_4H^-$', bbox=dict(boxstyle="round", facecolor='none'), fontsize=20.0)
plt.text(-210, 105, 'e)', fontsize=25, fontweight='bold', va='top', ha='right')

plt.plot([-90, -90], [-90, 90], c='lightgray', linestyle='dashed')
plt.plot([90, 90], [-90, 90], c='lightgray', linestyle='dashed')
plt.plot([-138, -138], [-90, 90], c='lightgray', linestyle='dotted')
plt.plot([138, 138], [-90, 90], c='lightgray', linestyle='dotted')

plt.subplots_adjust(wspace=0.1, hspace=0.2)



plt.savefig('Negative ion variation - species 1 and 2', bbox_inches= None, pad_inches = 0)
